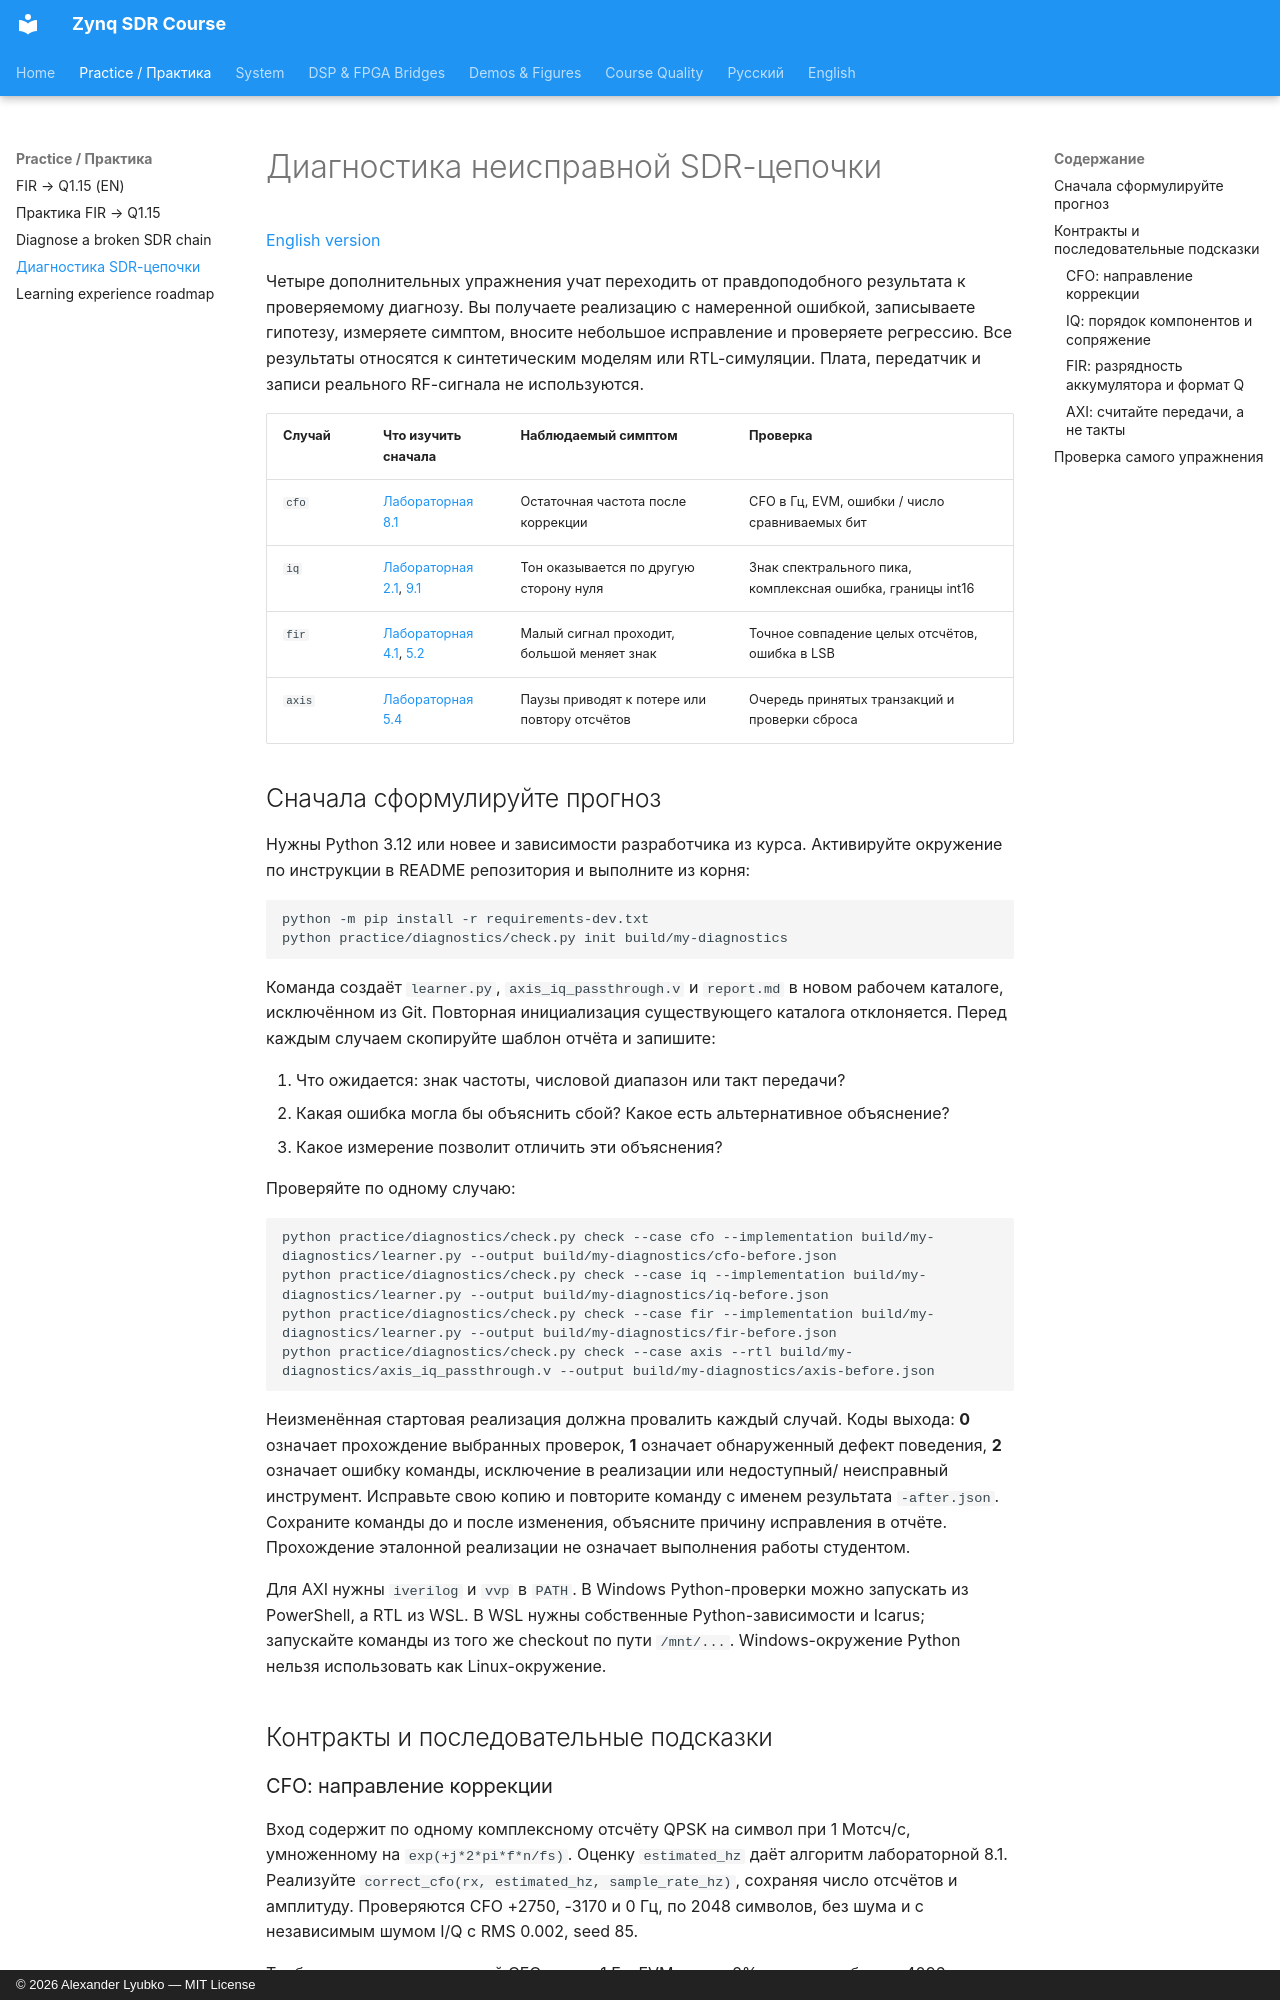

repository: Lay007/zynq-sdr-course · page: ru/diagnostic-challenges/index.html · generator: mkdocs · copyright: © 2026 Alexander Lyubko — MIT License

# Диагностика неисправной SDR-цепочки

[English version](../en/diagnostic-challenges.md)

Четыре дополнительных упражнения учат переходить от правдоподобного результата
к проверяемому диагнозу. Вы получаете реализацию с намеренной ошибкой, записываете
гипотезу, измеряете симптом, вносите небольшое исправление и проверяете регрессию.
Все результаты относятся к синтетическим моделям или RTL-симуляции. Плата,
передатчик и записи реального RF-сигнала не используются.

| Случай | Что изучить сначала | Наблюдаемый симптом | Проверка |
| --- | --- | --- | --- |
| `cfo` | [Лабораторная 8.1](labs/lab-8-1-cfo-estimation-correction.md) | Остаточная частота после коррекции | CFO в Гц, EVM, ошибки / число сравниваемых бит |
| `iq` | [Лабораторная 2.1](labs/lab-2-1-sampling-axis-and-interpretation.md), [9.1](labs/lab-9-1-iq-file-format-and-metadata.md) | Тон оказывается по другую сторону нуля | Знак спектрального пика, комплексная ошибка, границы int16 |
| `fir` | [Лабораторная 4.1](labs/lab-4-1-fixed-point-fir.md), [5.2](labs/lab-5-2-fir-rtl-mapping.md) | Малый сигнал проходит, большой меняет знак | Точное совпадение целых отсчётов, ошибка в LSB |
| `axis` | [Лабораторная 5.4](labs/lab-5-4-axis-wrapper.md) | Паузы приводят к потере или повтору отсчётов | Очередь принятых транзакций и проверки сброса |

## Сначала сформулируйте прогноз

Нужны Python 3.12 или новее и зависимости разработчика из курса. Активируйте
окружение по инструкции в README репозитория и выполните из корня:

```bash
python -m pip install -r requirements-dev.txt
python practice/diagnostics/check.py init build/my-diagnostics
```

Команда создаёт `learner.py`, `axis_iq_passthrough.v` и `report.md` в новом рабочем
каталоге, исключённом из Git. Повторная инициализация существующего каталога
отклоняется. Перед каждым случаем скопируйте шаблон отчёта и запишите:

1. Что ожидается: знак частоты, числовой диапазон или такт передачи?
2. Какая ошибка могла бы объяснить сбой? Какое есть альтернативное объяснение?
3. Какое измерение позволит отличить эти объяснения?

Проверяйте по одному случаю:

```bash
python practice/diagnostics/check.py check --case cfo --implementation build/my-diagnostics/learner.py --output build/my-diagnostics/cfo-before.json
python practice/diagnostics/check.py check --case iq --implementation build/my-diagnostics/learner.py --output build/my-diagnostics/iq-before.json
python practice/diagnostics/check.py check --case fir --implementation build/my-diagnostics/learner.py --output build/my-diagnostics/fir-before.json
python practice/diagnostics/check.py check --case axis --rtl build/my-diagnostics/axis_iq_passthrough.v --output build/my-diagnostics/axis-before.json
```

Неизменённая стартовая реализация должна провалить каждый случай. Коды выхода:
**0** означает прохождение выбранных проверок, **1** означает обнаруженный дефект
поведения, **2** означает ошибку команды, исключение в реализации или недоступный/
неисправный инструмент. Исправьте свою копию и повторите команду с именем результата
`-after.json`. Сохраните команды до и после изменения, объясните причину исправления
в отчёте. Прохождение эталонной реализации не означает выполнения работы студентом.

Для AXI нужны `iverilog` и `vvp` в `PATH`. В Windows Python-проверки можно запускать
из PowerShell, а RTL из WSL. В WSL нужны собственные Python-зависимости и Icarus;
запускайте команды из того же checkout по пути `/mnt/...`. Windows-окружение Python
нельзя использовать как Linux-окружение.

## Контракты и последовательные подсказки
